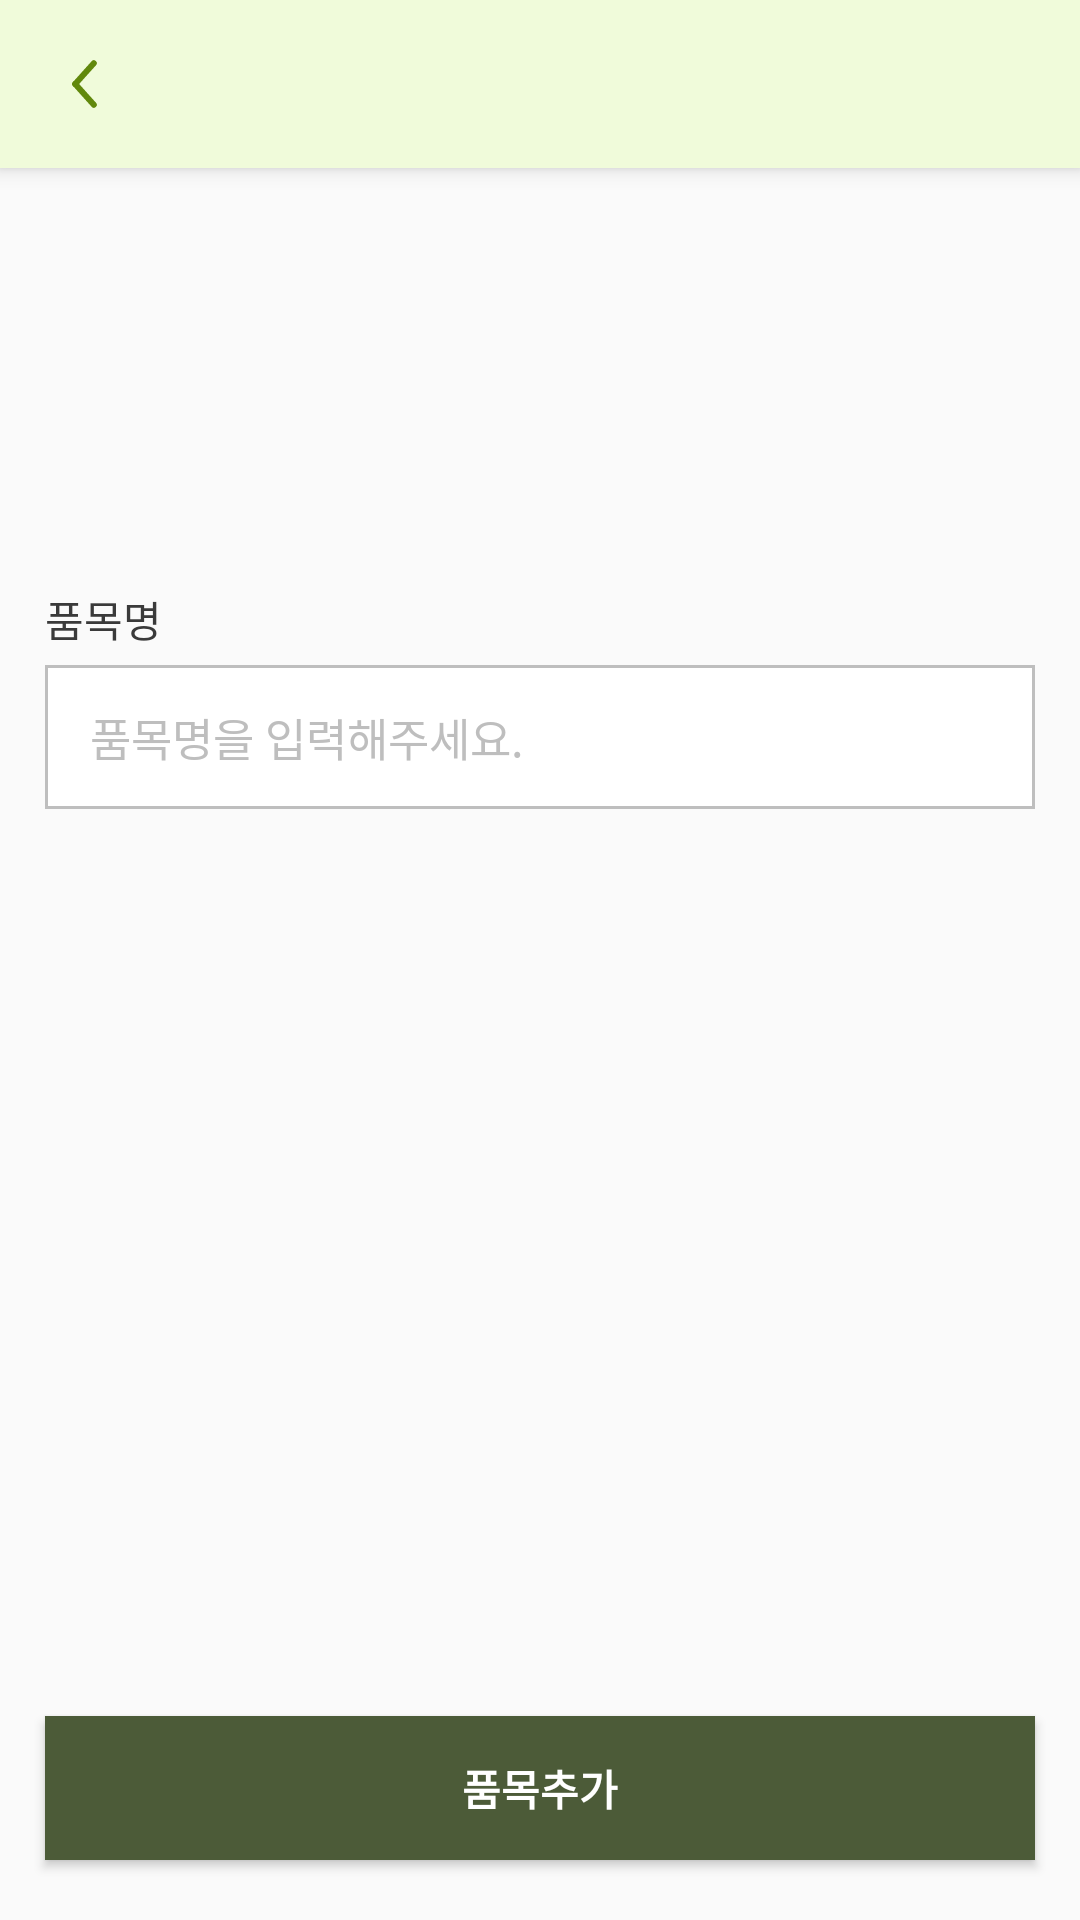

Write the Android layout XML for this screen, with the resource values it uses.
<!-- AndroidManifest.xml: application theme Theme.MaterialManagement -->
<!-- res/layout/activity_add_item.xml -->
<?xml version="1.0" encoding="utf-8"?>
<androidx.constraintlayout.widget.ConstraintLayout xmlns:android="http://schemas.android.com/apk/res/android"
    xmlns:app="http://schemas.android.com/apk/res-auto"
    xmlns:tools="http://schemas.android.com/tools"
    android:layout_width="match_parent"
    android:layout_height="match_parent"
    tools:context=".screen.main.item_management.addItem.AddItemActivity">

    <androidx.appcompat.widget.Toolbar
        android:id="@+id/toolbar"
        style="?attr/toolbarWithArrowButtonStyle"
        android:layout_width="match_parent"
        android:layout_height="wrap_content"
        app:layout_constraintEnd_toEndOf="parent"
        app:layout_constraintStart_toStartOf="parent"
        app:layout_constraintTop_toTopOf="parent">

        <TextView
            android:id="@+id/titleTxv"
            android:layout_width="wrap_content"
            android:layout_height="wrap_content"
            android:layout_gravity="center"
            tools:text="베레모1"
            android:textColor="@color/main_color"
            android:textStyle="bold" />


    </androidx.appcompat.widget.Toolbar>


    <ImageButton
        android:id="@+id/itemImv"
        android:layout_width="80dp"
        android:layout_height="80dp"
        android:layout_marginTop="30dp"
        android:src="@drawable/img6"
        android:scaleType="centerCrop"
        android:background="@null"
        app:layout_constraintStart_toStartOf="parent"
        app:layout_constraintEnd_toEndOf="parent"
        app:layout_constraintTop_toBottomOf="@id/toolbar"
        android:contentDescription="@string/item_image" />

    <TextView
        android:id="@+id/itemNameTxv"
        android:layout_width="wrap_content"
        android:layout_height="wrap_content"
        app:layout_constraintStart_toStartOf="parent"
        app:layout_constraintTop_toBottomOf="@id/itemImv"
        android:text="@string/itemName"
        android:textColor="@color/font_black_color"
        android:layout_marginStart="15dp"
        android:layout_marginTop="30dp"
        />


    <EditText
        android:id="@+id/battalionEdit"
        android:layout_width="0dp"
        android:layout_height="48dp"
        android:layout_marginTop="5dp"
        android:background="@drawable/bg_edit_id"
        android:hint="@string/inputItemName"
        android:importantForAutofill="no"
        android:inputType="text"
        android:maxLength="15"
        android:maxLines="1"
        android:layout_marginHorizontal="15dp"
        android:paddingHorizontal="15dp"
        android:textSize="15sp"
        app:layout_constraintEnd_toEndOf="parent"
        app:layout_constraintStart_toStartOf="parent"
        app:layout_constraintTop_toBottomOf="@id/itemNameTxv" />

    <Button
        android:id="@+id/editButton"
        android:layout_width="0dp"
        android:layout_height="48dp"
        android:layout_marginTop="10dp"
        android:layout_marginBottom="20dp"
        android:background="@color/main_color"
        android:text="@string/addItem"
        android:textColor="@color/white"
        android:textSize="14sp"
        android:textStyle="bold"
        android:layout_marginHorizontal="15dp"
        app:layout_constraintBottom_toBottomOf="parent"
        app:layout_constraintEnd_toEndOf="parent"
        app:layout_constraintStart_toStartOf="parent" />

</androidx.constraintlayout.widget.ConstraintLayout>
<!-- resources referenced by this layout -->
<resources>
  <color name="font_black_color">#3A3A3A</color>
  <color name="main_color">#4C5B38</color>
  <color name="white">#FFFFFFFF</color>
  <!-- drawable bg_edit_id (drawable) -->
  <?xml version="1.0" encoding="utf-8"?>
  <shape xmlns:android="http://schemas.android.com/apk/res/android">
      <stroke android:color="@color/font_gray_color" android:width="1dp"/>
      <solid android:color="@color/white"/>
  
  </shape>
  <string name="addItem">품목추가</string>
  <string name="inputItemName">품목명을 입력해주세요.</string>
  <string name="itemName">품목명</string>
  <string name="item_image">Item Image</string>
  <style name="Theme.MaterialManagement" parent="Theme.MaterialComponents.Light.NoActionBar.Bridge">
          
  
          <item name="toolbarStyle">@style/Widget.MaterialManagement.Toolbar</item>
          <item name="toolbarWithArrowButtonStyle">@style/Widget.MaterialManagement.Toolbar.WithArrow</item>
          <item name="editTextStyle">@style/Widget.MaterialManagement.EditText</item>
  
          <item name="colorPrimary">@color/main_color</item>
          <item name="colorPrimaryVariant">@color/white</item>
          <item name="colorOnPrimary">@color/black</item>
          
          <item name="colorSecondary">@color/teal_200</item>
          <item name="colorSecondaryVariant">@color/teal_700</item>
          <item name="colorOnSecondary">@color/black</item>
          
          <item name="android:statusBarColor">@color/black</item>
  
          
      </style>
  <color name="font_gray_color">#BEBEBE</color>
  <style name="Widget.MaterialManagement.Toolbar" parent="Widget.MaterialComponents.Toolbar.Primary">
          <item name="android:background">@color/sub_color</item>
          <item name="android:title">@null</item>
      </style>
  <style name="Widget.MaterialManagement.Toolbar.WithArrow" parent="Widget.MaterialManagement.Toolbar">
          <item name="navigationIcon">@drawable/ic_previous</item>
          <item name="android:background">@color/sub_color</item>
          <item name="title">@null</item>
  
      </style>
  <style name="Widget.MaterialManagement.EditText" parent="Widget.AppCompat.EditText">
          <item name="android:textColorHint">@color/font_gray_color</item>
      </style>
  <color name="black">#FF000000</color>
  <color name="teal_200">#FF03DAC5</color>
  <color name="teal_700">#FF018786</color>
  <color name="sub_color">#F0FBDA</color>
  <!-- drawable ic_previous (drawable) -->
  <vector xmlns:android="http://schemas.android.com/apk/res/android"
      android:width="9.156dp"
      android:height="16.754dp"
      android:viewportWidth="9.156"
      android:viewportHeight="16.754">
    <path
        android:pathData="M1.413,8.377L7.744,1.413"
        android:strokeWidth="2"
        android:fillColor="#00000000"
        android:strokeColor="#61880c"
        android:strokeLineCap="round"/>
    <path
        android:pathData="M1.413,8.377L7.744,15.341"
        android:strokeWidth="2"
        android:fillColor="#00000000"
        android:strokeColor="#61880c"
        android:strokeLineCap="round"/>
  </vector>
</resources>
